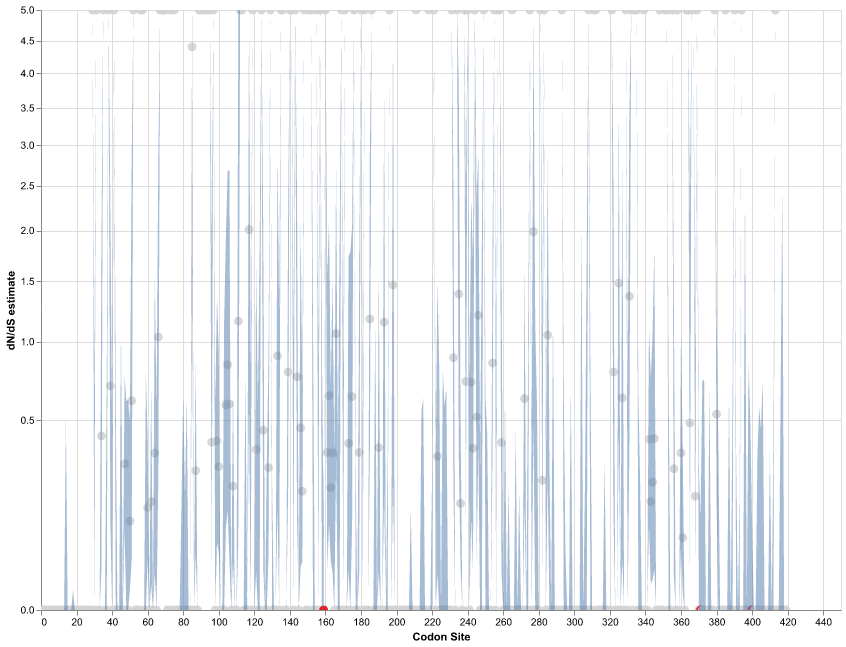

The file beside this chart, header and first rows:
alpha, beta, alpha=beta, LRT, p-value, Total branch length, dN/dS LB, dN/dS MLE, dN/dS UB, CodonSite, adjusted_p-value
0.0, 0.0, 0.0, 0.0, 1.0, 0.0, 0.0, 0.0, 0.0, 1, 1.0
0.0, 0.0, 0.0, 0.0, 1.0, 0.0, 0.0, 0.0, 0.0, 2, 1.0
0.0, 0.0, 0.0, 0.0, 1.0, 0.0, 0.0, 0.0, 0.0, 3, 1.0
0.0, 0.0, 0.0, 0.0, 1.0, 0.0, 0.0, 0.0, 0.0, 4, 1.0
0.0, 0.0, 0.0, 0.0, 1.0, 0.0, 0.0, 0.0, 0.0, 5, 1.0
0.0, 0.0, 0.0, 0.0, 1.0, 0.0, 0.0, 0.0, 0.0, 6, 1.0
0.0, 0.0, 0.0, 0.0, 1.0, 0.0, 0.0, 0.0, 0.0, 7, 1.0
0.0, 0.0, 0.0, 0.0, 1.0, 0.0, 0.0, 0.0, 0.0, 8, 1.0
0.0, 0.0, 0.0, 0.0, 1.0, 0.0, 0.0, 0.0, 0.0, 9, 1.0
0.0, 0.0, 0.0, 0.0, 1.0, 0.0, 0.0, 0.0, 0.0, 10, 1.0
0.0, 0.0, 0.0, 0.0, 1.0, 0.0, 0.0, 0.0, 0.0, 11, 1.0
0.0, 0.0, 0.0, 0.0, 1.0, 0.0, 0.0, 0.0, 0.0, 12, 1.0
0.0, 0.0, 0.0, 0.0, 1.0, 0.0, 0.0, 0.0, 0.0, 13, 1.0
15.78, 0.0, 3.059, 3.017, 0.08241, 2.393, 0.0, 0.0, 0.5033, 14, 0.5266
0.0, 0.0, 0.0, 0.0, 1.0, 0.0, 0.0, 0.0, 0.0, 15, 1.0
0.0, 0.0, 0.0, 0.0, 1.0, 0.0, 0.0, 0.0, 0.0, 16, 1.0
0.0, 0.0, 0.0, 0.0, 1.0, 0.0, 0.0, 0.0, 0.0, 17, 1.0
1481, 0.0, 3.389, 4.082, 0.04335, 2.651, 0.0, 0.0, 0.005701, 18, 0.5045
0.0, 0.0, 0.0, 0.0, 1.0, 0.0, 0.0, 0.0, 0.0, 19, 1.0
0.0, 0.0, 0.0, 0.0, 1.0, 0.0, 0.0, 0.0, 0.0, 20, 1.0
0.0, 0.0, 0.0, 0.0, 1.0, 0.0, 0.0, 0.0, 0.0, 21, 1.0
0.0, 0.0, 0.0, 0.0, 1.0, 0.0, 0.0, 0.0, 0.0, 22, 1.0
0.0, 0.0, 0.0, 0.0, 1.0, 0.0, 0.0, 0.0, 0.0, 23, 1.0
0.0, 0.0, 0.0, 0.0, 1.0, 0.0, 0.0, 0.0, 0.0, 24, 1.0
0.0, 0.0, 0.0, 0.0, 1.0, 0.0, 0.0, 0.0, 0.0, 25, 1.0
0.0, 0.0, 0.0, 0.0, 1.0, 0.0, 0.0, 0.0, 0.0, 26, 1.0
0.0, 0.0, 0.0, 0.0, 1.0, 0.0, 0.0, 0.0, 0.0, 27, 1.0
0.0, 0.0, 0.0, 0.0, 1.0, 0.0, 0.0, 0.0, 0.0, 28, 1.0
0.0, 1.638, 1.071, 2.537, 0.1112, 0.8379, 5271, 10000, 10000, 29, 0.5266
1.654, 0.0, 0.4127, 2.72, 0.09908, 0.3228, 0.0, 0.0, 0.6527, 30, 0.5266
0.0, 1.199, 0.7799, 1.699, 0.1925, 0.6101, 3827, 10000, 10000, 31, 0.645
0.0, 0.0, 0.0, 0.0, 1.0, 0.0, 0.0, 0.0, 0.0, 32, 1.0
0.0, 0.0, 0.0, 0.0, 1.0, 0.0, 0.0, 0.0, 0.0, 33, 1.0
1.477, 0.6216, 0.8593, 0.4183, 0.5178, 0.6721, 0.02286, 0.4208, 1.837, 34, 1.0
0.0, 0.5618, 0.3435, 0.9924, 0.3191, 0.2687, 1465, 10000, 10000, 35, 0.841
0.0, 0.0, 0.0, 0.0, 1.0, 0.0, 0.0, 0.0, 0.0, 36, 1.0
1.434, 0.0, 0.4006, 2.522, 0.1123, 0.3134, 0.0, 0.0, 0.7566, 37, 0.5266
0.0, 0.6633, 0.4871, 0.8018, 0.3705, 0.381, 1465, 10000, 10000, 38, 0.9187
1.662, 1.159, 1.29, 0.07973, 0.7777, 1.009, 0.1141, 0.6978, 2.273, 39, 1.0
2.902, 0.0, 0.9179, 4.426, 0.03539, 0.718, 0.0, 0.0, 0.4582, 40, 0.4429
0.0, 0.527, 0.3868, 0.6359, 0.4252, 0.3025, 1465, 10000, 10000, 41, 0.9451
1.559, 0.0, 0.3919, 2.706, 0.09994, 0.3065, 0.0, 0.0, 0.6581, 42, 0.5266
0.0, 0.0, 0.0, 0.0, 1.0, 0.0, 0.0, 0.0, 0.0, 43, 1.0
0.0, 0.0, 0.0, 0.0, 1.0, 0.0, 0.0, 0.0, 0.0, 44, 1.0
0.9617, 0.0, 0.3506, 1.995, 0.1578, 0.2742, 0.0, 0.0, 1.122, 45, 0.5948
0.0, 0.0, 0.0, 0.0, 1.0, 0.0, 0.0, 0.0, 0.0, 46, 1.0
8.993, 2.672, 3.965, 1.94, 0.1636, 3.102, 0.08848, 0.2971, 0.7599, 47, 0.5948
2.229, 0.0, 0.5242, 2.82, 0.09311, 0.41, 0.0, 0.0, 0.6063, 48, 0.5266
2.207, 0.0, 0.5217, 2.802, 0.09412, 0.4081, 0.0, 0.0, 0.6117, 49, 0.5266
7.705, 0.8437, 2.537, 4.035, 0.04457, 1.985, 0.006197, 0.1095, 0.5015, 50, 0.5048
0.9008, 0.5476, 0.6823, 0.1176, 0.7316, 0.5337, 0.03461, 0.608, 2.759, 51, 1.0
0.0, 0.6645, 0.4937, 0.5956, 0.4403, 0.3861, 1465, 10000, 10000, 52, 0.9451
0.0, 0.0, 0.0, 0.0, 1.0, 0.0, 0.0, 0.0, 0.0, 53, 1.0
0.0, 0.0, 0.0, 0.0, 1.0, 0.0, 0.0, 0.0, 0.0, 54, 1.0
0.0, 0.0, 0.0, 0.0, 1.0, 0.0, 0.0, 0.0, 0.0, 55, 1.0
0.0, 0.5912, 0.4203, 0.691, 0.4058, 0.3288, 1465, 10000, 10000, 56, 0.937
0.0, 1.348, 1.029, 1.067, 0.3016, 0.8046, 3827, 10000, 10000, 57, 0.8049
0.0, 0.0, 0.0, 0.0, 1.0, 0.0, 0.0, 0.0, 0.0, 58, 1.0
1.45, 0.0, 0.413, 2.471, 0.1159, 0.3231, 0.0, 0.0, 0.7807, 59, 0.5266
11.76, 1.718, 3.154, 4.687, 0.0304, 2.467, 0.03588, 0.1461, 0.396, 60, 0.4108
... 359 more rows
